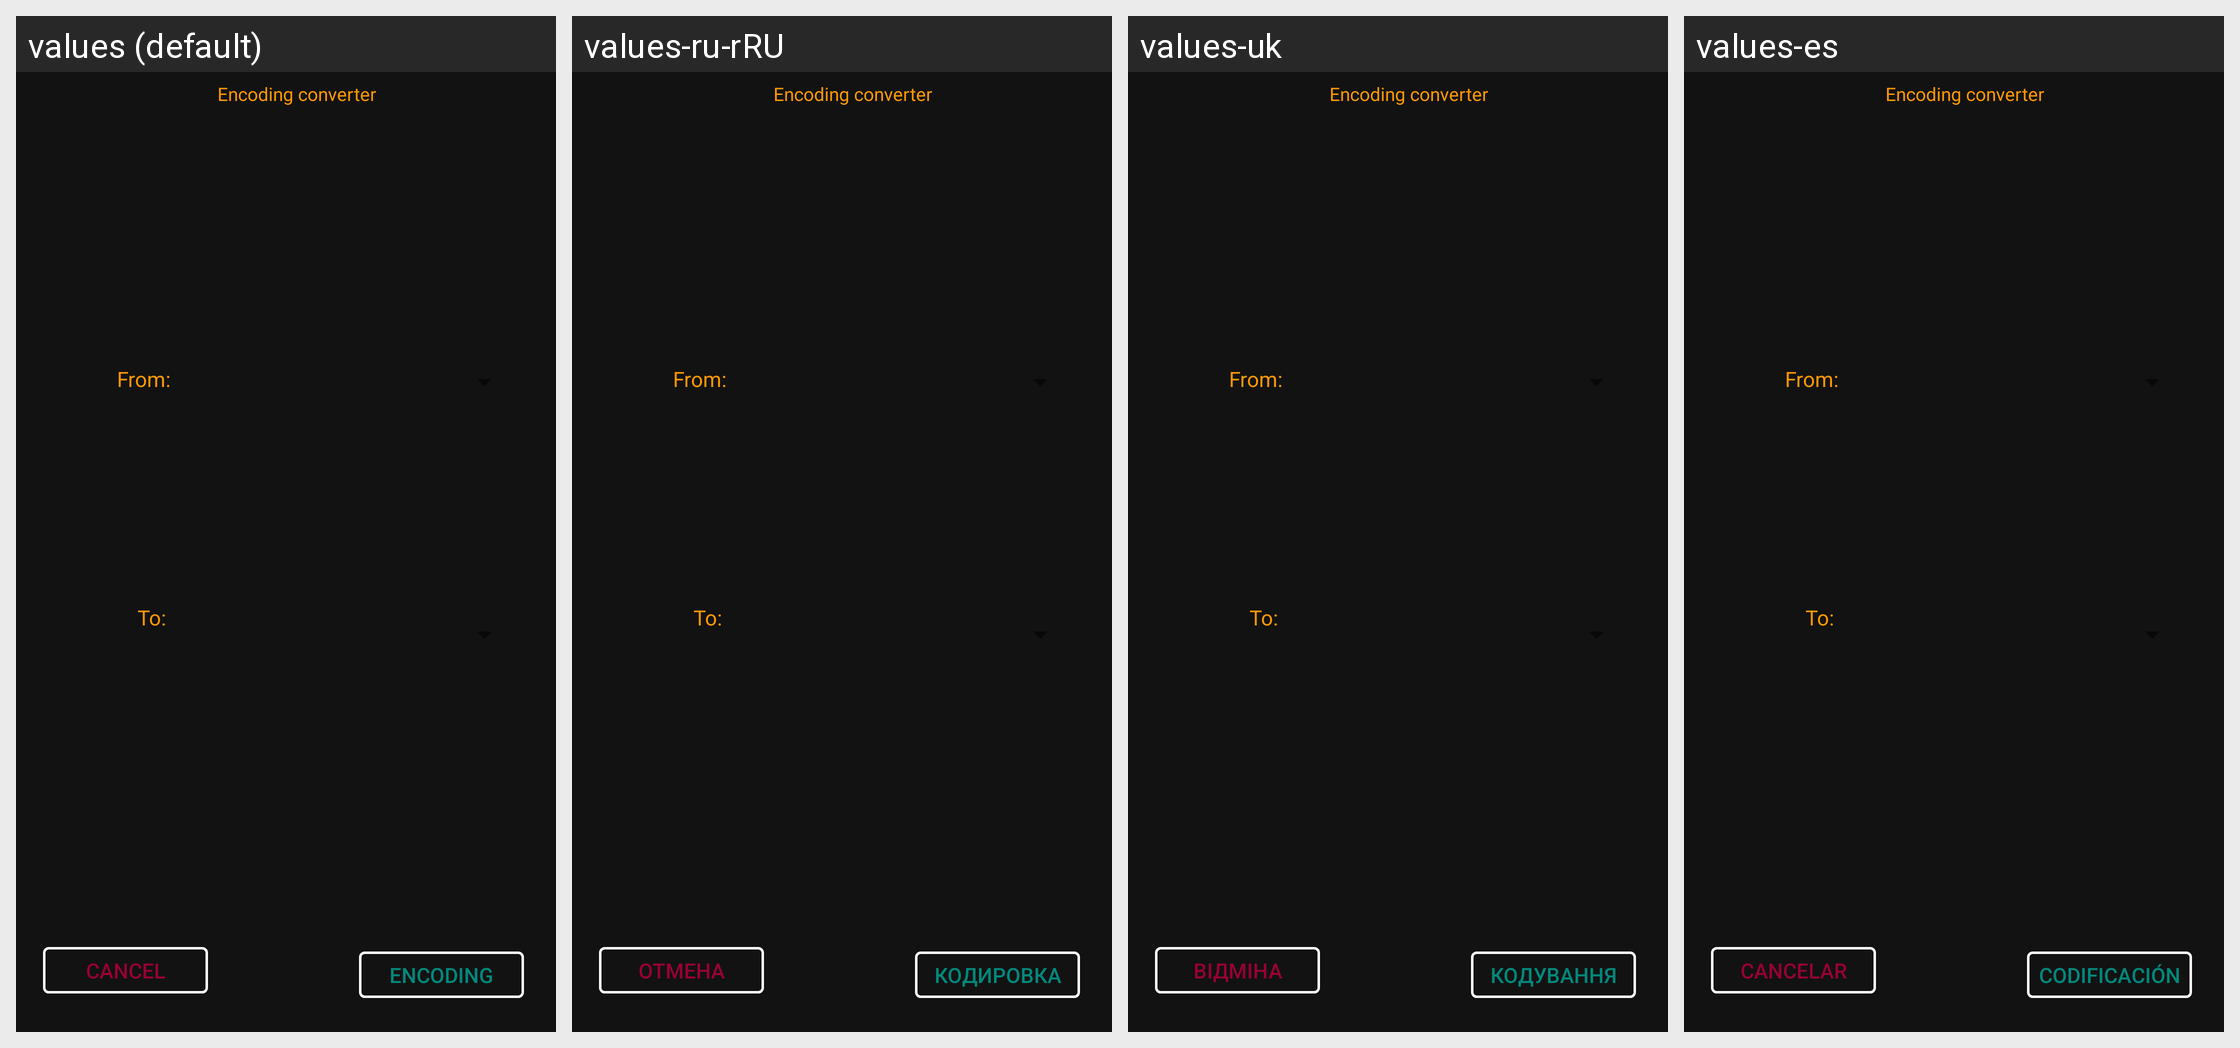

This grid shows one Android layout under several languages. Give, for every string resource on the screen, its name, the default text and each shown locale's text.
Android screen res/layout/encoding_dialog.xml rendered under 4 locales, left to right: values (default), values-ru-rRU, values-uk, values-es. Device: Nexus 5 (rendered at 1080×1920; each locale shown at half size, 540×960, under a caption strip naming it); theme AppTheme.
Strings drawn on this screen, with the default value and each locale's value (text and hints the layout hard-codes, and strings that could not be matched under every locale, appear in the picture but are not listed):

encoding_converter
  values: Encoding converter
  values-ru-rRU: Encoding converter
  values-uk: Encoding converter
  values-es: Encoding converter

encoding_1
  values: Encoding
  values-ru-rRU: Кодировка
  values-uk: Кодування
  values-es: Codificación

cancel
  values: Cancel
  values-ru-rRU: Отмена
  values-uk: Відміна
  values-es: Cancelar

from
  values: From:
  values-ru-rRU: From:
  values-uk: From:
  values-es: From:

to
  values: To:
  values-ru-rRU: To:
  values-uk: To:
  values-es: To:
